The GitHub repository Cuper245/modulo3-munoz contains a labelled image folder "modulo3-munoz" with 2 categories: derecha, izquierda. Examples follow, each with its label.

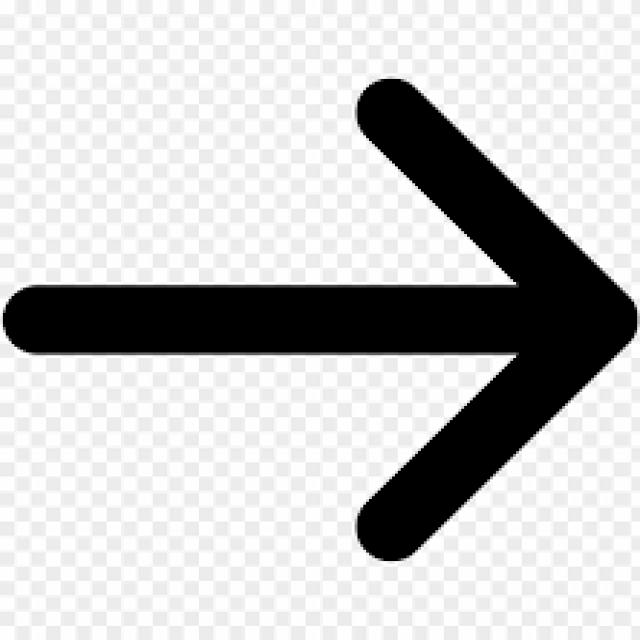
Label: derecha

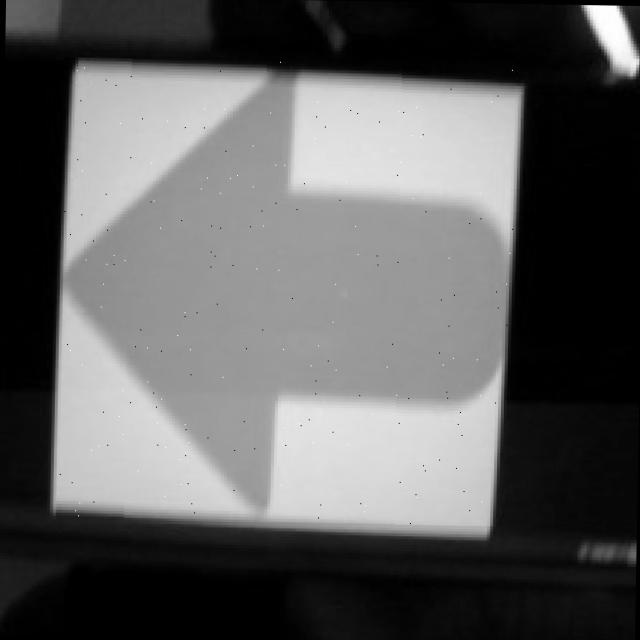
Label: izquierda

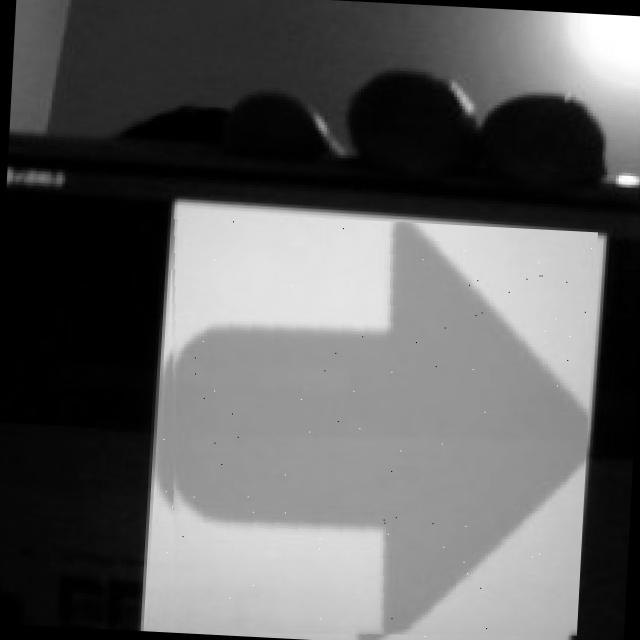
Label: derecha

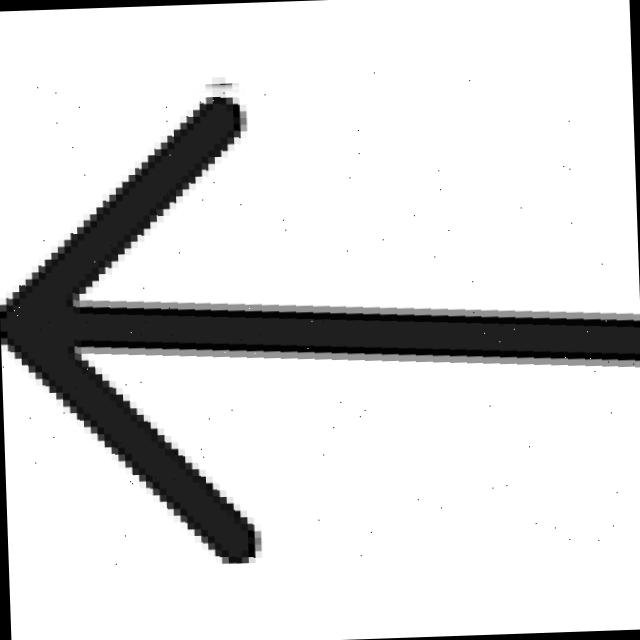
Label: izquierda

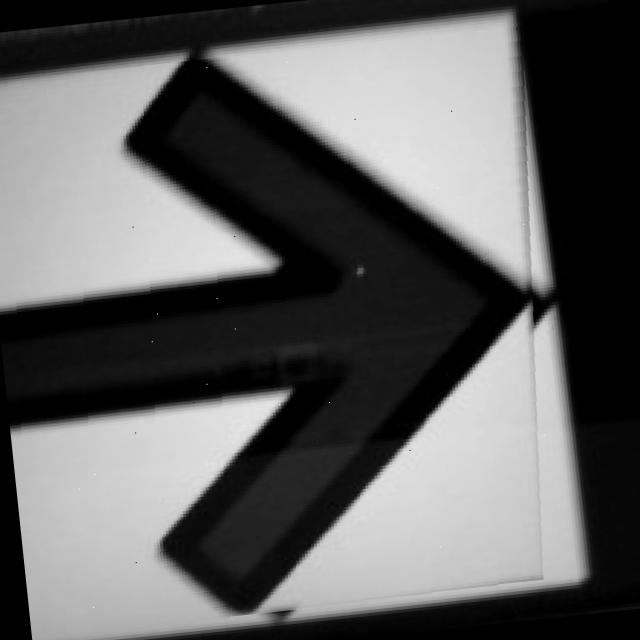
Label: derecha

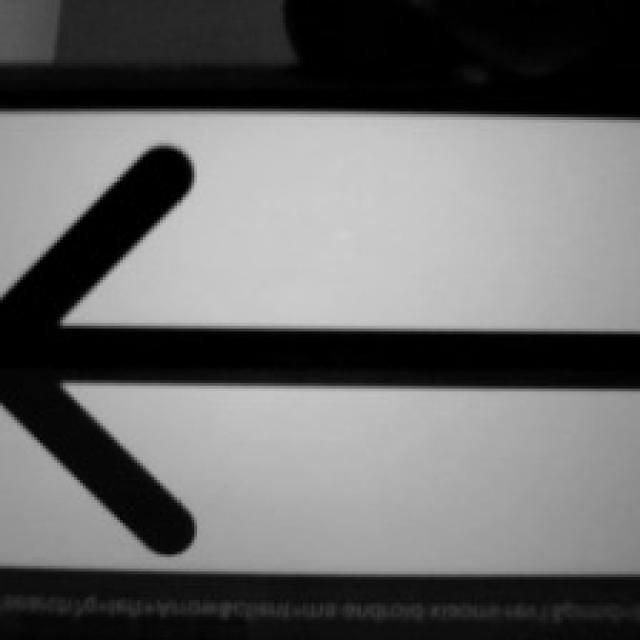
Label: izquierda
